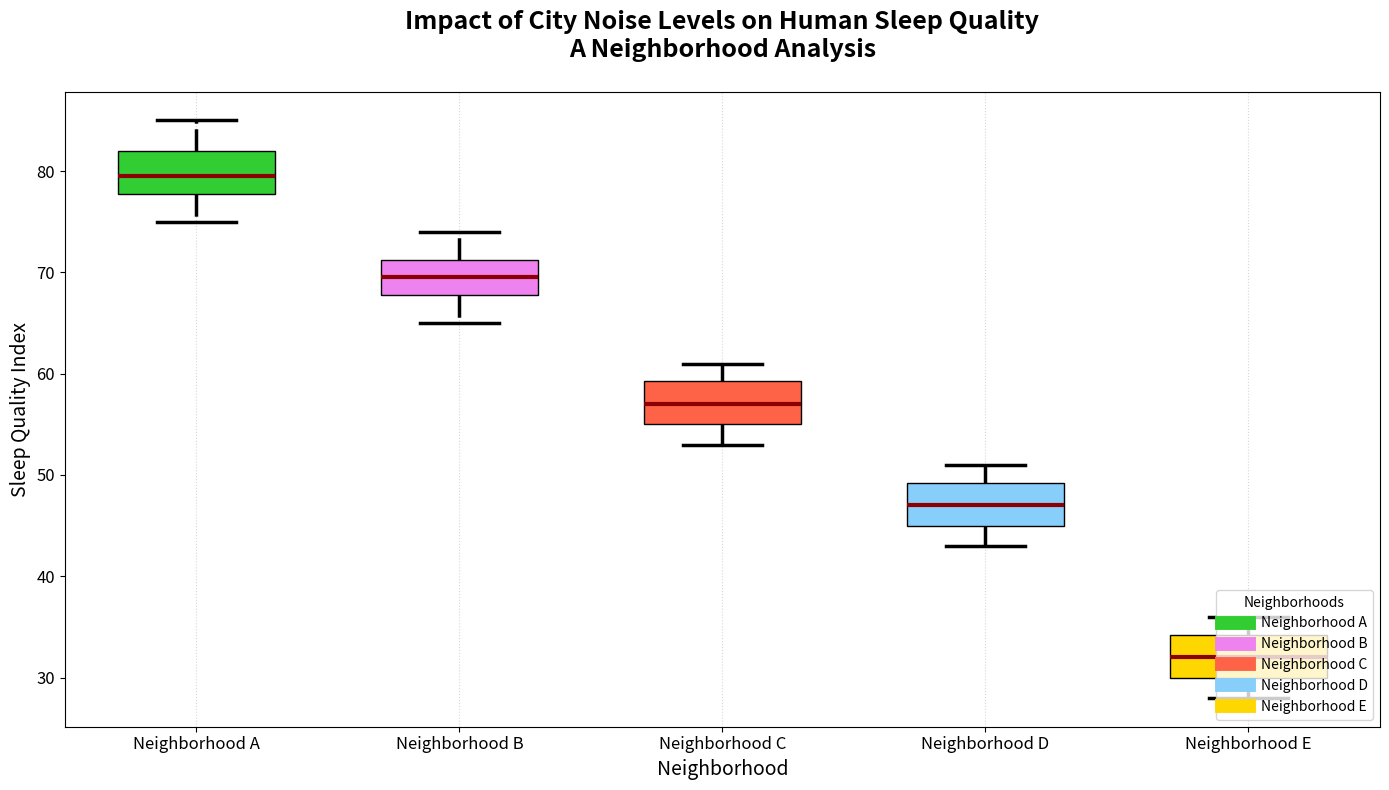

Reproduce this figure in Python.
import matplotlib.pyplot as plt
import numpy as np

neighborhood_a_sleep_quality = [79, 77, 82, 75, 83, 78, 81, 80, 79, 85, 76, 82]
neighborhood_b_sleep_quality = [70, 69, 73, 72, 67, 66, 68, 68, 70, 74, 71, 65]
neighborhood_c_sleep_quality = [59, 57, 54, 60, 53, 55, 56, 58, 61, 57, 55, 60]
neighborhood_d_sleep_quality = [47, 51, 50, 44, 43, 45, 46, 49, 45, 50, 48, 47]
neighborhood_e_sleep_quality = [32, 30, 29, 35, 36, 34, 31, 30, 33, 32, 35, 28]

all_sleep_quality_data = [
    neighborhood_a_sleep_quality,
    neighborhood_b_sleep_quality,
    neighborhood_c_sleep_quality,
    neighborhood_d_sleep_quality,
    neighborhood_e_sleep_quality
]

neighborhood_labels = ["Neighborhood A", "Neighborhood B", "Neighborhood C", "Neighborhood D", "Neighborhood E"]

fig, ax = plt.subplots(nrows=1, ncols=1, figsize=(14, 8))
box = ax.boxplot(
    all_sleep_quality_data,
    patch_artist=True,
    notch=False,
    vert=True,
    labels=neighborhood_labels,
    widths=0.6
)

colors = ['#32CD32', '#EE82EE', '#FF6347', '#87CEFA', '#FFD700']  # Shuffled colors
for patch, color in zip(box['boxes'], colors):
    patch.set_facecolor(color)

plt.setp(box['medians'], color='darkred', linewidth=3)  # Changed color and width
plt.setp(box['whiskers'], color='black', linewidth=2.5, linestyle='-.')  # Changed color and style
plt.setp(box['caps'], color='black', linewidth=2.5)
plt.setp(box['fliers'], marker='s', color='red', alpha=0.7)  # Changed marker shape and color

ax.set_title("Impact of City Noise Levels on Human Sleep Quality\nA Neighborhood Analysis", fontsize=18, weight='bold', pad=25)
ax.set_xlabel("Neighborhood", fontsize=14)
ax.set_ylabel("Sleep Quality Index", fontsize=14)
ax.grid(axis='x', linestyle=':', alpha=0.5)  # Changed grid axis and style

plt.xticks(fontsize=12)
plt.yticks(fontsize=12)

for label, color in zip(neighborhood_labels, colors):
    plt.plot([], [], color=color, label=label, linewidth=10)
plt.legend(title="Neighborhoods", loc='lower right')  # Changed legend location

plt.tight_layout()
plt.show()
